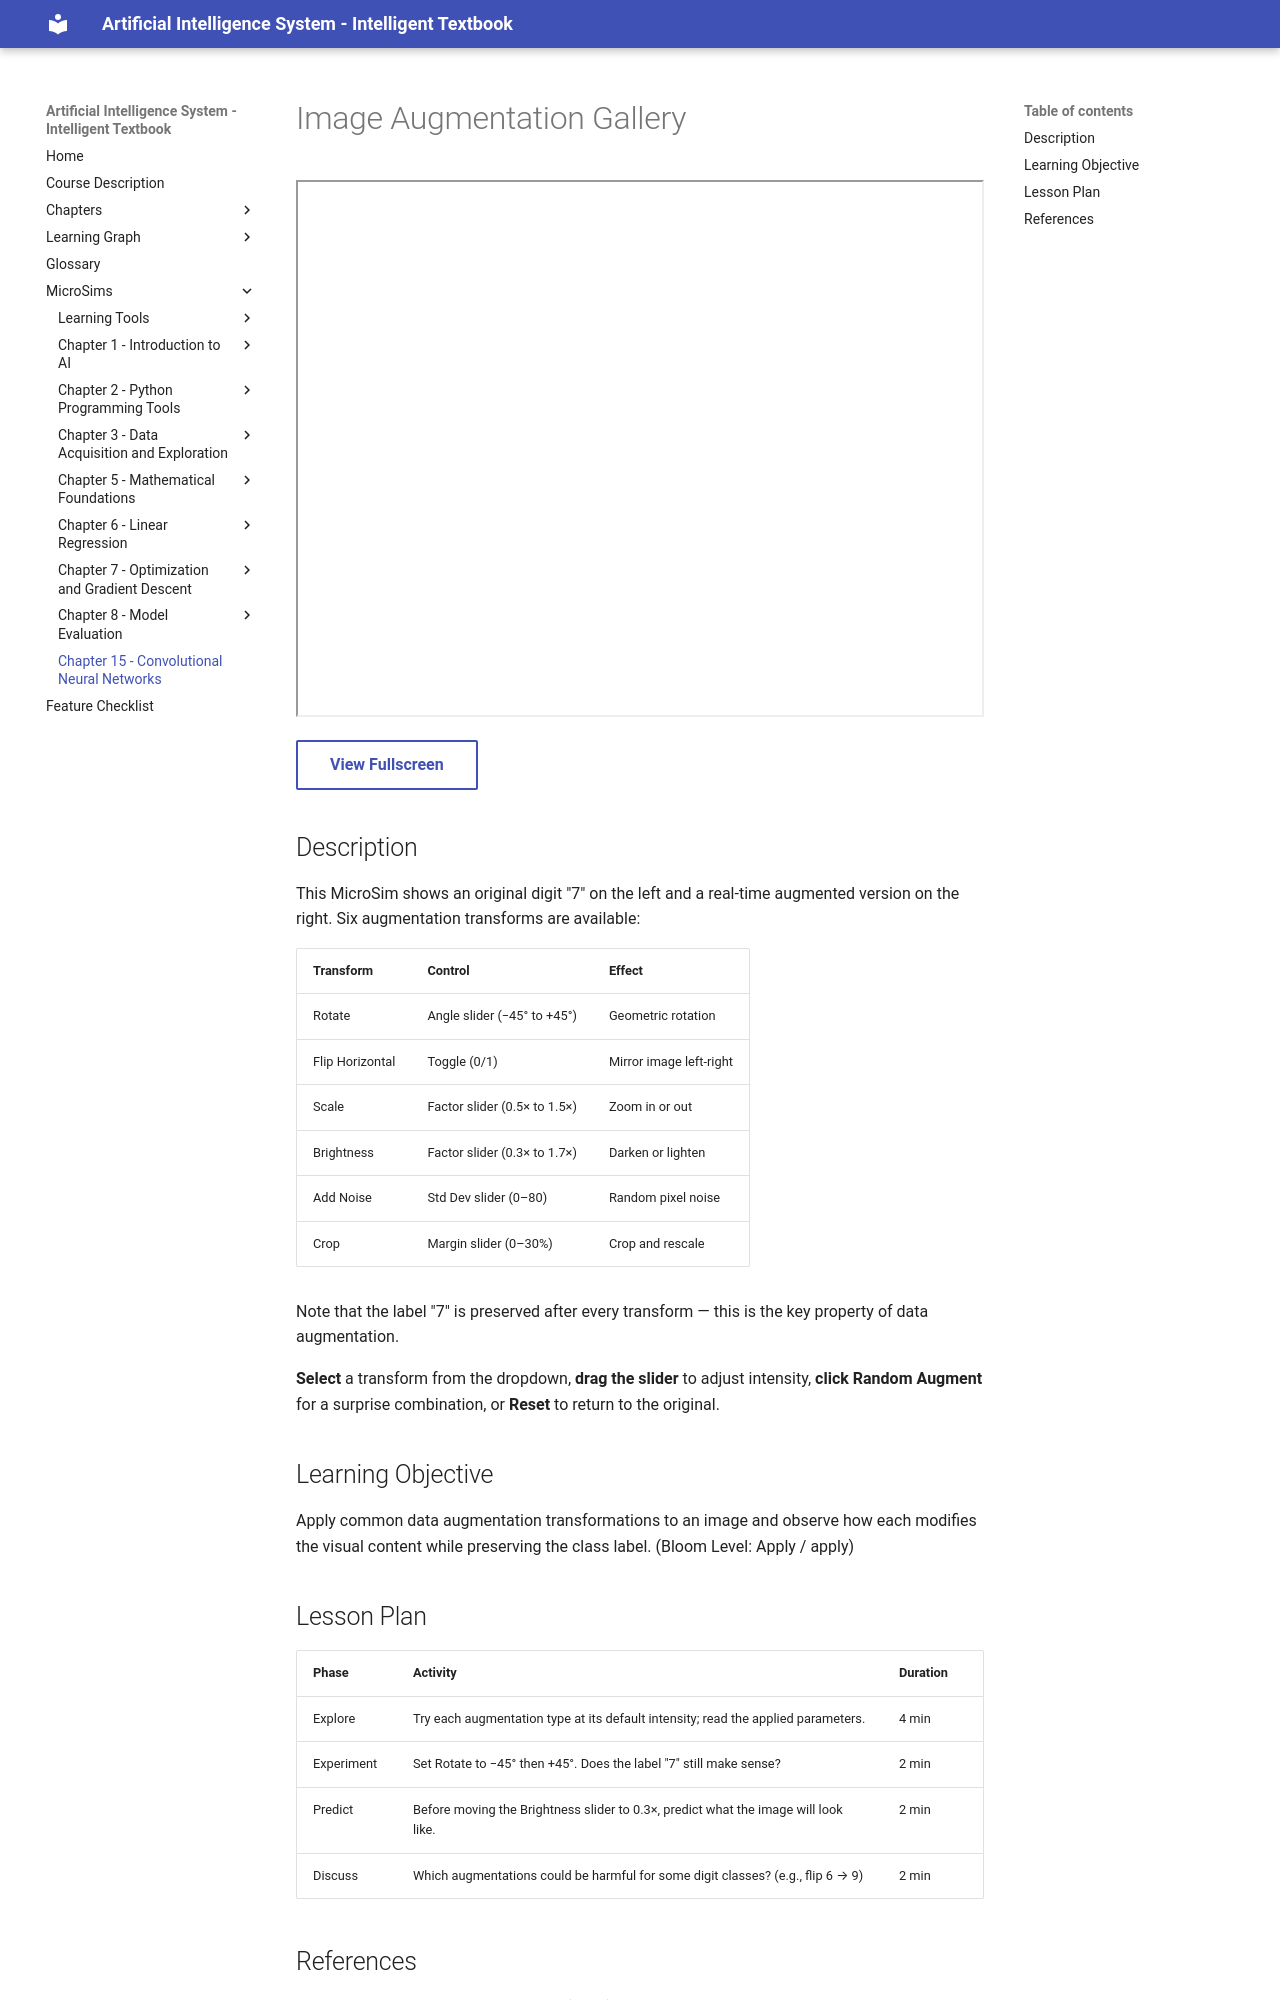

repository: wya5217799/ai-textbook · page: sims/image-augmentation-gallery/index.html · generator: mkdocs

---
title: Image Augmentation Gallery
description: Interactive real-time image augmentation explorer showing six transform types applied to a digit image with adjustable intensity.
sim_id: image-augmentation-gallery
chapter: 03-data-acquisition
library: p5.js
bloom_level: Apply
---

# Image Augmentation Gallery

<iframe src="main.html" width="100%" height="537px" scrolling="no"></iframe>

[View Fullscreen](main.html){ .md-button }

## Description

This MicroSim shows an original digit "7" on the left and a real-time augmented version on the right. Six augmentation transforms are available:

| Transform | Control | Effect |
|-----------|---------|--------|
| Rotate | Angle slider (−45° to +45°) | Geometric rotation |
| Flip Horizontal | Toggle (0/1) | Mirror image left-right |
| Scale | Factor slider (0.5× to 1.5×) | Zoom in or out |
| Brightness | Factor slider (0.3× to 1.7×) | Darken or lighten |
| Add Noise | Std Dev slider (0–80) | Random pixel noise |
| Crop | Margin slider (0–30%) | Crop and rescale |

Note that the label "7" is preserved after every transform — this is the key property of data augmentation.

**Select** a transform from the dropdown, **drag the slider** to adjust intensity, **click Random Augment** for a surprise combination, or **Reset** to return to the original.

## Learning Objective

Apply common data augmentation transformations to an image and observe how each modifies the visual content while preserving the class label. (Bloom Level: Apply / apply)

## Lesson Plan

| Phase | Activity | Duration |
|-------|----------|----------|
| Explore | Try each augmentation type at its default intensity; read the applied parameters. | 4 min |
| Experiment | Set Rotate to −45° then +45°. Does the label "7" still make sense? | 2 min |
| Predict | Before moving the Brightness slider to 0.3×, predict what the image will look like. | 2 min |
| Discuss | Which augmentations could be harmful for some digit classes? (e.g., flip 6 → 9) | 2 min |
